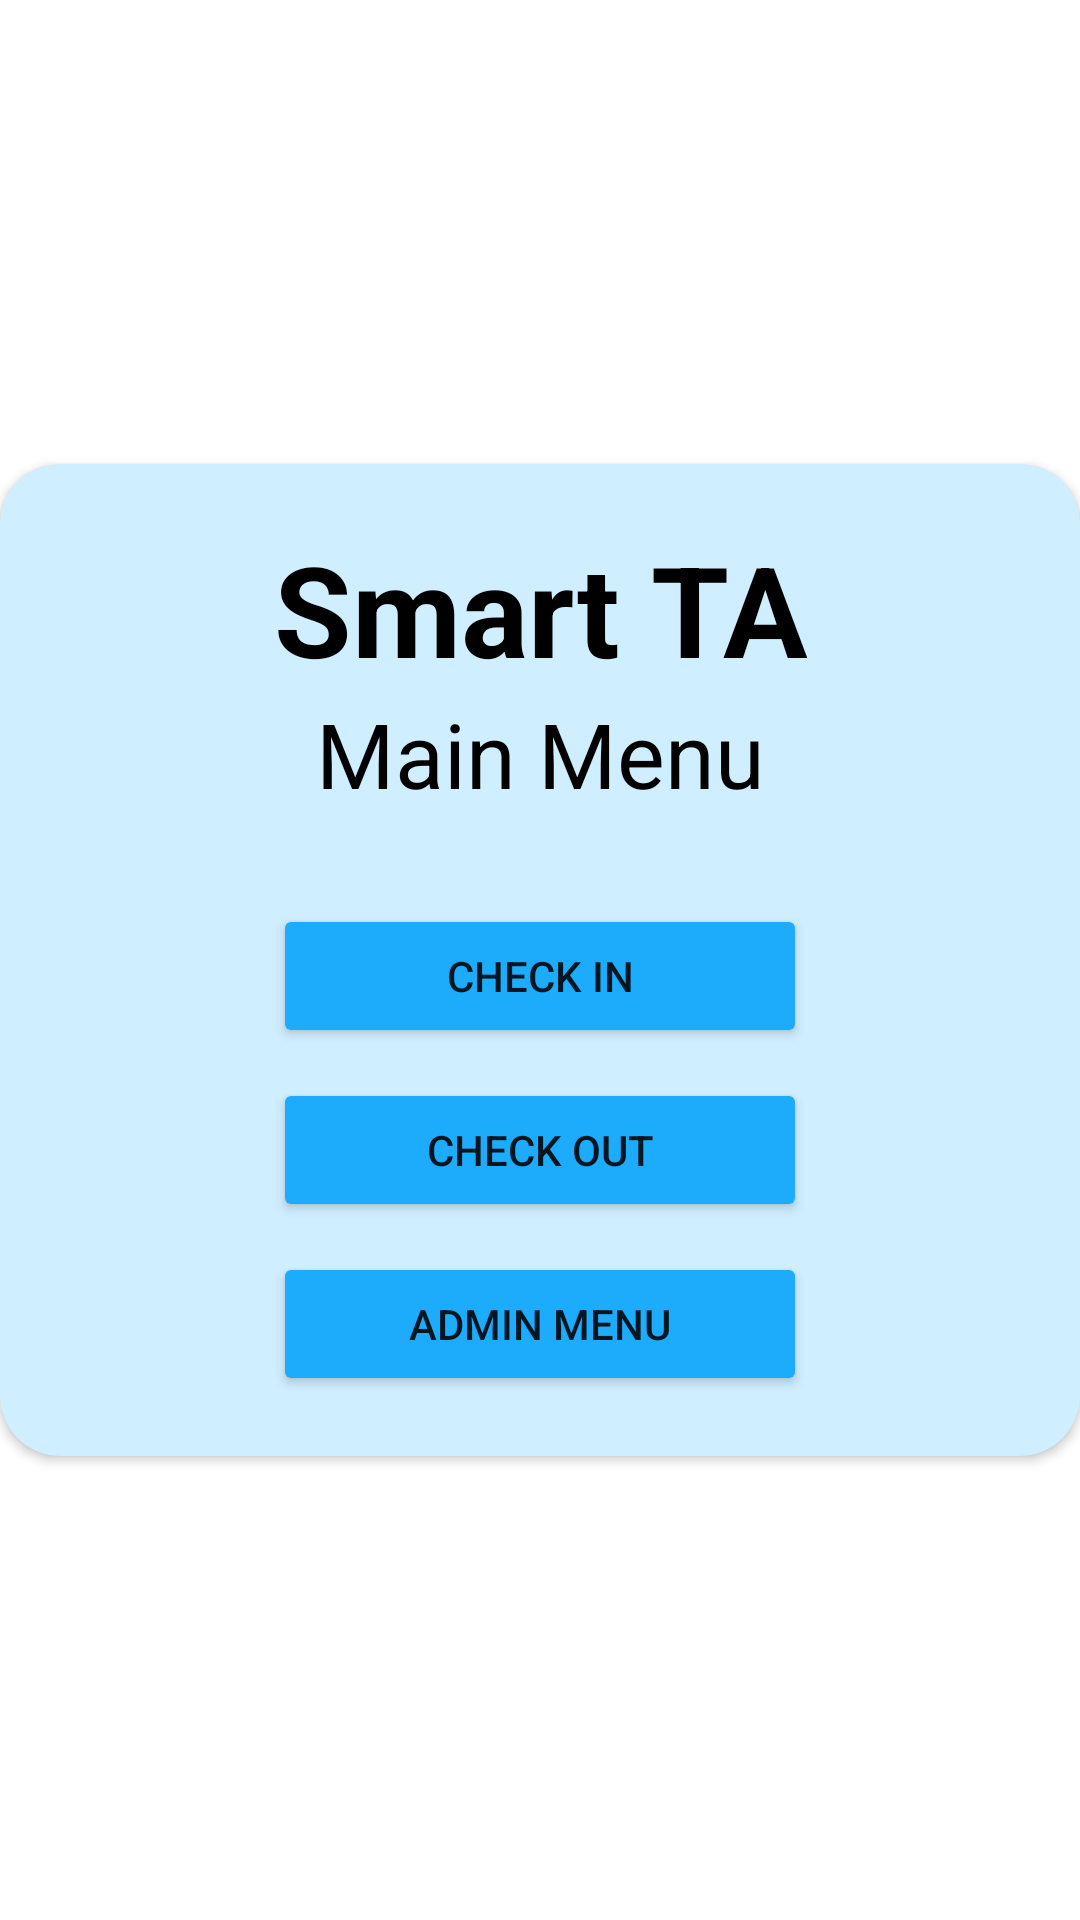

The Android layout XML behind this screen, and the referenced resources:
<!-- AndroidManifest.xml: application theme Theme.TimeAttendance2 -->
<!-- res/layout/activity_main_menu.xml -->
<?xml version="1.0" encoding="utf-8"?>
<androidx.constraintlayout.widget.ConstraintLayout xmlns:android="http://schemas.android.com/apk/res/android"
    xmlns:app="http://schemas.android.com/apk/res-auto"
    xmlns:tools="http://schemas.android.com/tools"
    android:layout_width="match_parent"
    android:layout_height="match_parent"
    tools:context="com.example.timeattendance2.activities.MainMenu">

    <androidx.cardview.widget.CardView
        android:layout_width="wrap_content"
        android:layout_height="wrap_content"
        android:minWidth="400dp"
        app:cardBackgroundColor="#CFEEFF"
        app:cardCornerRadius="20dp"
        app:layout_constraintBottom_toBottomOf="parent"
        app:layout_constraintEnd_toEndOf="parent"
        app:layout_constraintStart_toStartOf="parent"
        app:layout_constraintTop_toTopOf="parent">

        <LinearLayout
            android:layout_width="match_parent"
            android:layout_height="match_parent"
            android:orientation="vertical"
            android:textAlignment="center"
            android:layout_gravity="center">

            <TextView
                android:layout_width="match_parent"
                android:layout_height="wrap_content"
                android:layout_marginLeft="20dp"
                android:layout_marginTop="20dp"
                android:layout_marginRight="20dp"
                android:text="@string/app_name_title"
                android:textAlignment="center"
                android:textColor="@color/black"
                android:textSize="42sp"
                android:textStyle="bold" />

            <TextView
                android:layout_width="match_parent"
                android:layout_height="wrap_content"
                android:layout_marginLeft="20dp"
                android:layout_marginRight="20dp"
                android:text="@string/main_menu_string"
                android:textAlignment="center"
                android:textColor="@color/black"
                android:textSize="30sp"
                android:textStyle="normal" />


            <Button
                android:id="@+id/checkInBtn"
                android:layout_width="match_parent"
                android:layout_height="wrap_content"
                android:layout_marginLeft="20dp"
                android:layout_marginTop="30dp"
                android:layout_marginRight="20dp"
                android:backgroundTint="#1DACFB"
                android:text="Check In"
                android:textAlignment="center" />

            <Button
                android:id="@+id/checkOutBtn"
                android:layout_width="match_parent"
                android:layout_height="wrap_content"
                android:layout_marginLeft="20dp"
                android:layout_marginTop="10dp"
                android:layout_marginRight="20dp"
                android:backgroundTint="#1DACFB"
                android:text="Check Out"
                android:textAlignment="center" />

            <Button
                android:id="@+id/adminMenuBtn"
                android:layout_width="match_parent"
                android:layout_height="wrap_content"
                android:layout_marginLeft="20dp"
                android:layout_marginTop="10dp"
                android:layout_marginRight="20dp"
                android:layout_marginBottom="20dp"
                android:backgroundTint="#1DACFB"
                android:text="Admin Menu"
                android:textAlignment="center" />

        </LinearLayout>

    </androidx.cardview.widget.CardView>

</androidx.constraintlayout.widget.ConstraintLayout>
<!-- resources referenced by this layout -->
<resources>
  <color name="black">#FF000000</color>
  <string name="app_name_title">Smart TA</string>
  <string name="main_menu_string">Main Menu</string>
  <style name="Theme.TimeAttendance2" parent="Theme.MaterialComponents.DayNight.NoActionBar">
          
          <item name="colorPrimary">@color/purple_500</item>
          <item name="colorPrimaryVariant">@color/purple_700</item>
          <item name="colorOnPrimary">@color/white</item>
          
          <item name="colorSecondary">@color/teal_200</item>
          <item name="colorSecondaryVariant">@color/teal_700</item>
          <item name="colorOnSecondary">@color/black</item>
          
          <item name="android:statusBarColor" tools:targetApi="l">?attr/colorPrimaryVariant</item>
          
      </style>
  <color name="purple_500">#FF6200EE</color>
  <color name="purple_700">#FF3700B3</color>
  <color name="white">#FFFFFFFF</color>
  <color name="teal_200">#FF03DAC5</color>
  <color name="teal_700">#FF018786</color>
</resources>
